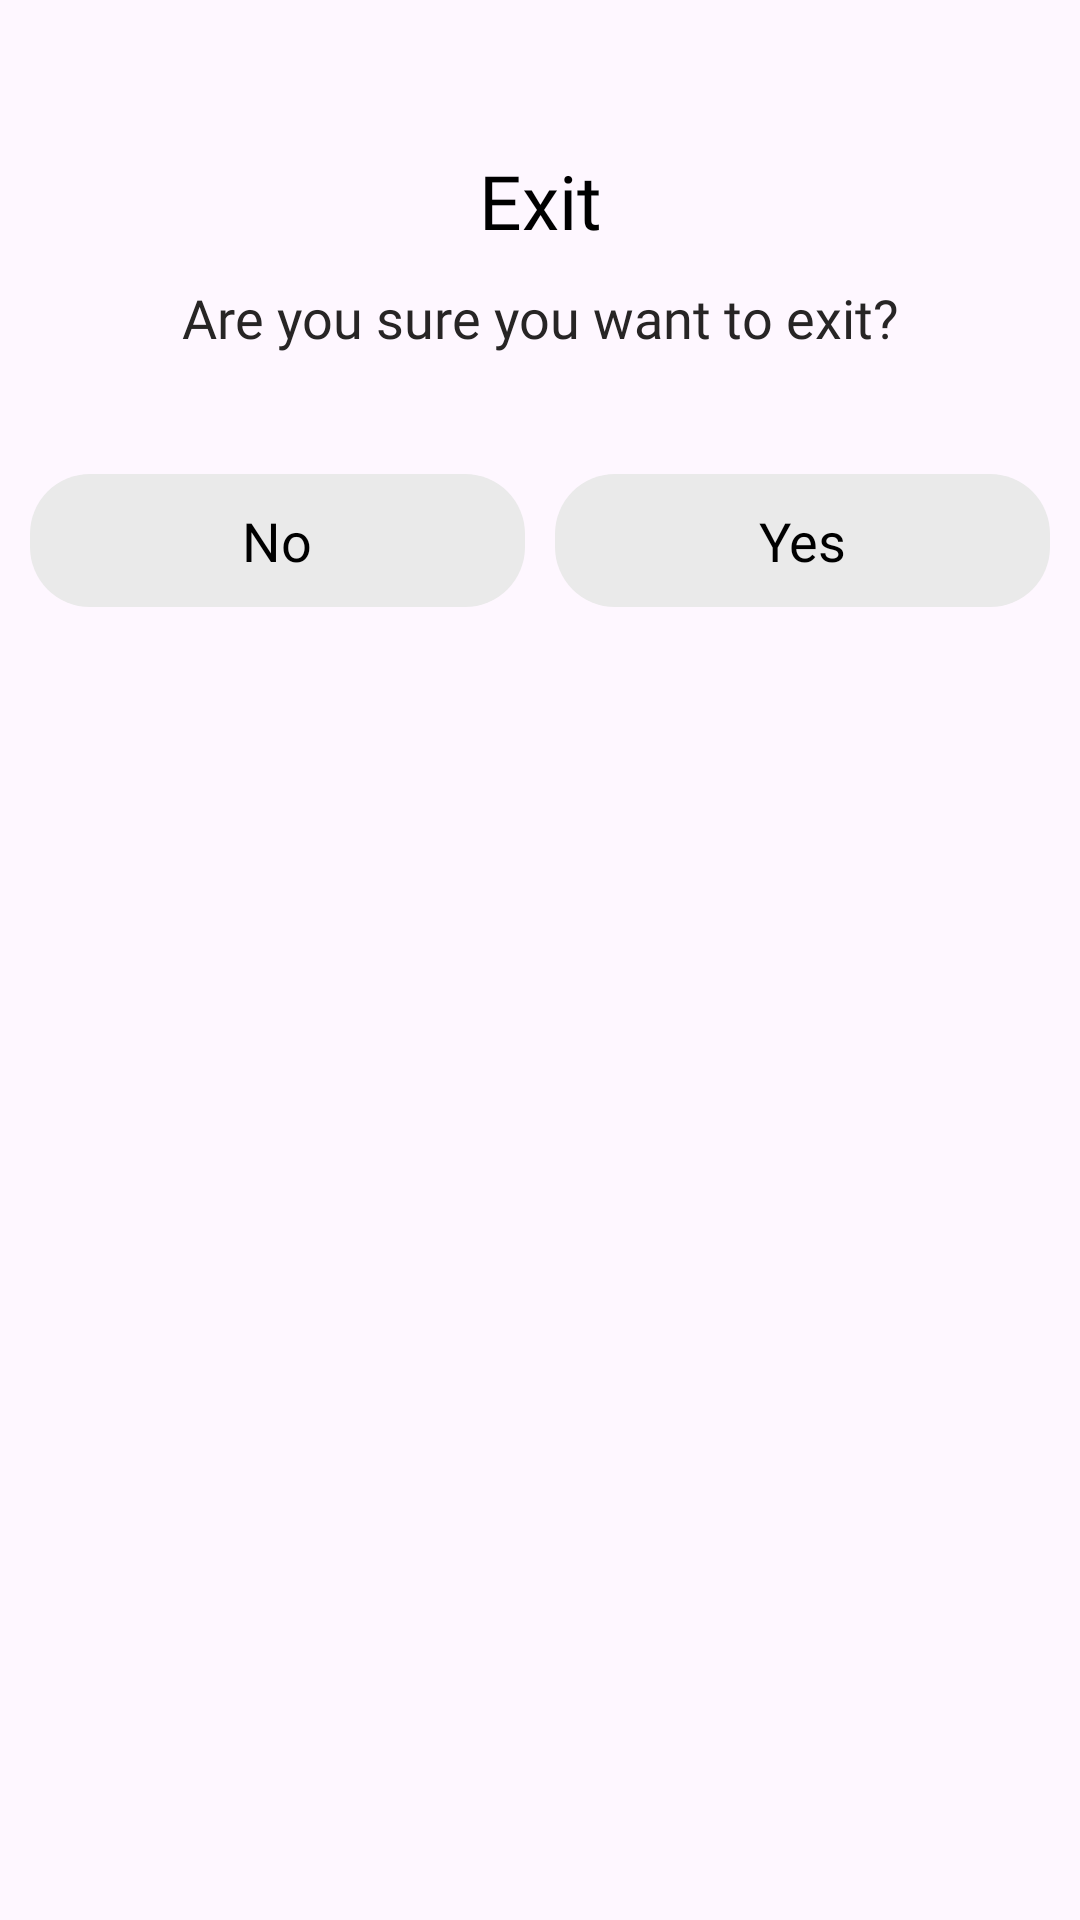

This screen was rendered from an Android layout file. Write that file and the resources it references.
<!-- AndroidManifest.xml: application theme Theme.LSPalmAttendance -->
<!-- res/layout/exit_dialog.xml -->
<?xml version="1.0" encoding="utf-8"?>
<androidx.constraintlayout.widget.ConstraintLayout xmlns:android="http://schemas.android.com/apk/res/android"
    xmlns:app="http://schemas.android.com/apk/res-auto"
    android:layout_width="match_parent"
    android:layout_height="wrap_content"
    android:background="@drawable/bg_white_20"
    android:orientation="vertical"
    android:padding="10dp">

    <LinearLayout
        android:layout_width="match_parent"
        android:layout_height="match_parent"
        android:orientation="vertical"
        app:layout_constraintBottom_toBottomOf="parent"
        app:layout_constraintEnd_toEndOf="parent"
        app:layout_constraintStart_toStartOf="parent"
        app:layout_constraintTop_toTopOf="parent">

        <TextView
            android:layout_width="match_parent"
            android:layout_height="wrap_content"
            android:layout_marginTop="40dp"
            android:fontFamily="@font/montserrat_semi_bold"
            android:gravity="center"
            android:text="@string/exit_dialog_title"
            android:textColor="@color/black"
            android:textSize="25sp" />

        <TextView
            android:layout_width="match_parent"
            android:layout_height="wrap_content"
            android:layout_marginTop="10dp"
            android:fontFamily="@font/montserrat_regular"
            android:gravity="center"
            android:text="@string/exit_dialog_message"
            android:textColor="@color/light_black"
            android:textSize="18sp" />

        <LinearLayout
            android:layout_width="match_parent"
            android:layout_height="match_parent"
            android:layout_marginTop="40dp"
            android:orientation="horizontal"
            android:visibility="visible">

            <TextView
                android:id="@+id/tvNo"
                android:layout_width="0dp"
                android:layout_height="wrap_content"
                android:layout_marginEnd="5dp"
                android:layout_weight="1"
                android:background="@drawable/ripple_effect_gray_20"
                android:fontFamily="@font/montserrat_semi_bold"
                android:gravity="center"
                android:paddingTop="10dp"
                android:paddingBottom="10dp"
                android:text="@string/no"
                android:textColor="@color/black"
                android:textSize="18sp" />

            <TextView
                android:id="@+id/tvYes"
                android:layout_width="0dp"
                android:layout_height="wrap_content"
                android:layout_marginStart="5dp"
                android:layout_weight="1"
                android:background="@drawable/ripple_effect_gray_20"
                android:fontFamily="@font/montserrat_semi_bold"
                android:gravity="center"
                android:paddingTop="10dp"
                android:paddingBottom="10dp"
                android:text="@string/yes"
                android:textColor="@color/black"
                android:textSize="18sp" />
        </LinearLayout>
    </LinearLayout>
</androidx.constraintlayout.widget.ConstraintLayout>
<!-- resources referenced by this layout -->
<resources>
  <color name="black">#FF000000</color>
  <color name="light_black">#272525</color>
  <!-- drawable ripple_effect_gray_20 (drawable) -->
  <?xml version="1.0" encoding="utf-8"?>
  <ripple xmlns:android="http://schemas.android.com/apk/res/android"
      android:color="@color/gray">
  
      <item android:id="@android:id/mask">
          <shape android:shape="rectangle">
              <solid android:color="@color/thin_gray" />
              <corners android:radius="20dp" />
          </shape>
      </item>
  
      <item android:drawable="@drawable/bg_thin_gray_20" />
  </ripple>
  <string name="exit_dialog_message">Are you sure you want to exit?</string>
  <string name="exit_dialog_title">Exit</string>
  <string name="no">No</string>
  <string name="yes">Yes</string>
  <style name="Theme.LSPalmAttendance" parent="Base.Theme.LSPalmAttendance" />
  <color name="gray">#838282</color>
  <color name="thin_gray">#EAEAEA</color>
  <!-- drawable bg_thin_gray_20 (drawable) -->
  <?xml version="1.0" encoding="utf-8"?>
  <shape xmlns:android="http://schemas.android.com/apk/res/android">
      <solid android:color="@color/thin_gray" />
      <corners android:radius="20dp" />
  </shape>
  <style name="Base.Theme.LSPalmAttendance" parent="Theme.Material3.DayNight.NoActionBar">
          
          
      </style>
</resources>
